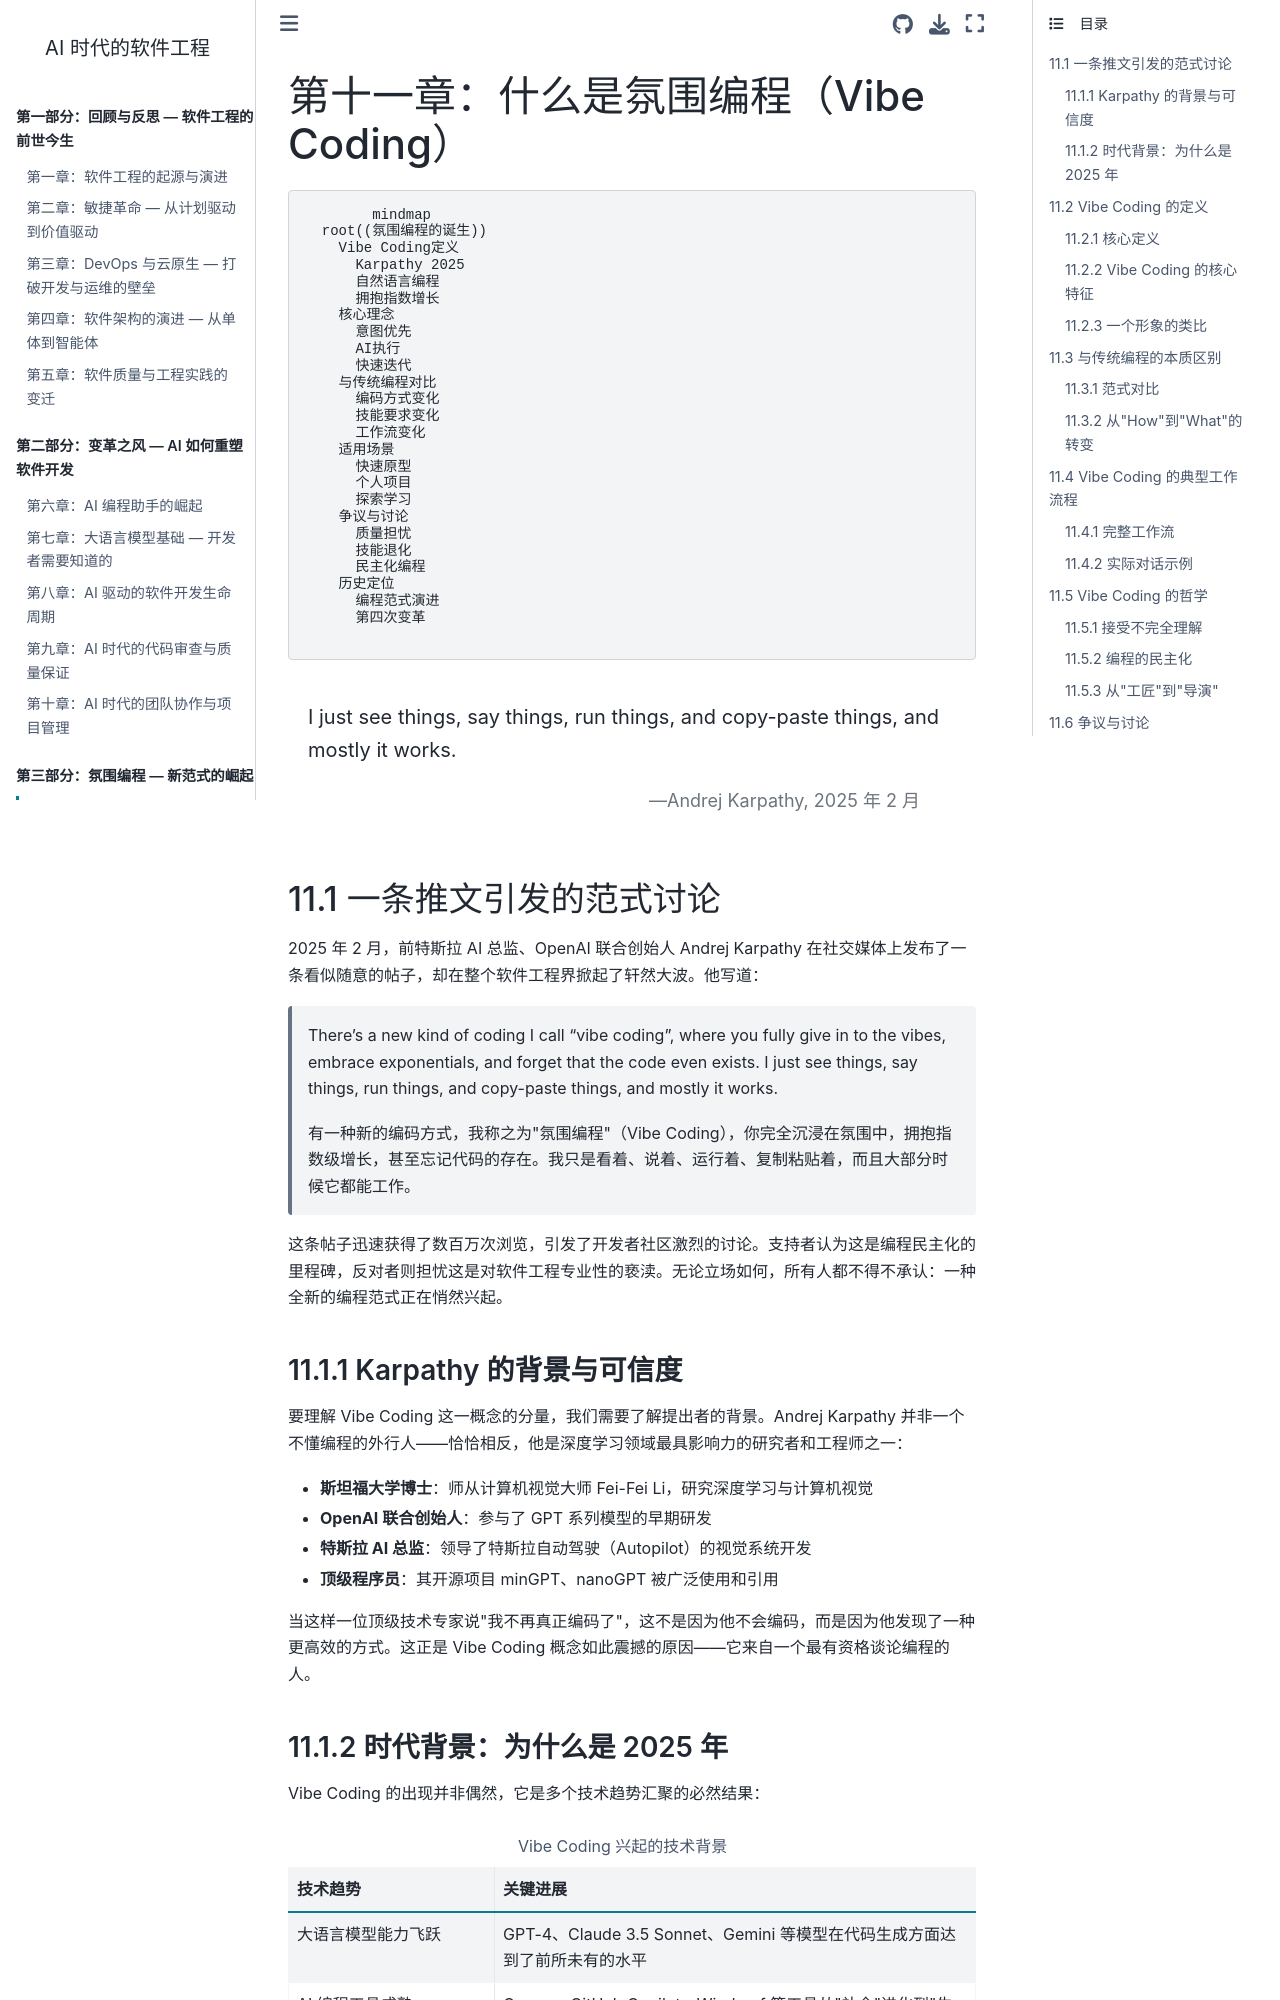

repository: walterfan/walter-ai-engineering-book · page: chapter11.html · generator: sphinx

(chapter11)=
# 第十一章：什么是氛围编程（Vibe Coding）

```{mermaid}
mindmap
  root((氛围编程的诞生))
    Vibe Coding定义
      Karpathy 2025
      自然语言编程
      拥抱指数增长
    核心理念
      意图优先
      AI执行
      快速迭代
    与传统编程对比
      编码方式变化
      技能要求变化
      工作流变化
    适用场景
      快速原型
      个人项目
      探索学习
    争议与讨论
      质量担忧
      技能退化
      民主化编程
    历史定位
      编程范式演进
      第四次变革
```

```{epigraph}
I just see things, say things, run things, and copy-paste things, and mostly it works.

— Andrej Karpathy, 2025 年 2 月
```

## 11.1 一条推文引发的范式讨论

2025 年 2 月，前特斯拉 AI 总监、OpenAI 联合创始人 Andrej Karpathy 在社交媒体上发布了一条看似随意的帖子，却在整个软件工程界掀起了轩然大波。他写道：

> There's a new kind of coding I call "vibe coding", where you fully give in to the vibes, embrace exponentials, and forget that the code even exists. I just see things, say things, run things, and copy-paste things, and mostly it works.
>
> 有一种新的编码方式，我称之为"氛围编程"（Vibe Coding），你完全沉浸在氛围中，拥抱指数级增长，甚至忘记代码的存在。我只是看着、说着、运行着、复制粘贴着，而且大部分时候它都能工作。

这条帖子迅速获得了数百万次浏览，引发了开发者社区激烈的讨论。支持者认为这是编程民主化的里程碑，反对者则担忧这是对软件工程专业性的亵渎。无论立场如何，所有人都不得不承认：一种全新的编程范式正在悄然兴起。

### 11.1.1 Karpathy 的背景与可信度

要理解 Vibe Coding 这一概念的分量，我们需要了解提出者的背景。Andrej Karpathy 并非一个不懂编程的外行人——恰恰相反，他是深度学习领域最具影响力的研究者和工程师之一：

- **斯坦福大学博士**：师从计算机视觉大师 Fei-Fei Li，研究深度学习与计算机视觉
- **OpenAI 联合创始人**：参与了 GPT 系列模型的早期研发
- **特斯拉 AI 总监**：领导了特斯拉自动驾驶（Autopilot）的视觉系统开发
- **顶级程序员**：其开源项目 minGPT、nanoGPT 被广泛使用和引用

当这样一位顶级技术专家说"我不再真正编码了"，这不是因为他不会编码，而是因为他发现了一种更高效的方式。这正是 Vibe Coding 概念如此震撼的原因——它来自一个最有资格谈论编程的人。
